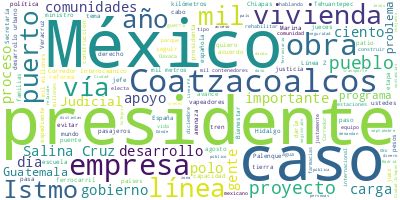

Source data for this figure (header and first rows):
Participante, Texto, Sentimiento, Palabras, Dia, Mes, Anio
PRESIDENTE ANDRES MANUEL LOPEZ OBRADOR, : Buenos días. Ánimo., 0.0, 4, 18, 07, 2024
PRESIDENTE ANDRES MANUEL LOPEZ OBRADOR, Bueno, vamos a informar el día de hoy, j…, 0.0, 39, 18, 07, 2024
PRESIDENTE ANDRES MANUEL LOPEZ OBRADOR, Desde hace siglos, desde que se llevó a …, 0.0, 39, 18, 07, 2024
PRESIDENTE ANDRES MANUEL LOPEZ OBRADOR, Y luego, monarcas, dirigentes. Tuvo que …, 0.0, 19, 18, 07, 2024
PRESIDENTE ANDRES MANUEL LOPEZ OBRADOR, Se construyó el canal de Panamá; sin emb…, 0.0, 63, 18, 07, 2024
PRESIDENTE ANDRES MANUEL LOPEZ OBRADOR, Y ahora de nuevo estamos habilitando est…, 0.0, 39, 18, 07, 2024
PRESIDENTE ANDRES MANUEL LOPEZ OBRADOR, Lo iniciamos, ya estamos muy avanzados; …, 0.0, 34, 18, 07, 2024
PRESIDENTE ANDRES MANUEL LOPEZ OBRADOR, Vamos por eso a que el almirante José Ra…, 0.0, 58, 18, 07, 2024
PRESIDENTE ANDRES MANUEL LOPEZ OBRADOR, Y agradecerle también a la doctora Edna …, 0.0, 43, 18, 07, 2024
PRESIDENTE ANDRES MANUEL LOPEZ OBRADOR, Agradecerle a toda la gente del istmo, q…, 0.0, 52, 18, 07, 2024
PRESIDENTE ANDRES MANUEL LOPEZ OBRADOR, Entonces, vamos a que nos expliquen cómo…, 0.0, 8, 18, 07, 2024
JOSE RAFAEL OJEDA DURAN, ?Con su permiso, señor presidente,, 0.0, 5, 18, 07, 2024
JOSE RAFAEL OJEDA DURAN, A continuación, queremos informarles el …, 0.0, 21, 18, 07, 2024
JOSE RAFAEL OJEDA DURAN, Primero, hablaremos sobre lo que son los…, 0.0, 20, 18, 07, 2024
JOSE RAFAEL OJEDA DURAN, Desde luego, también los dos puertos más…, 0.0, 11, 18, 07, 2024
JOSE RAFAEL OJEDA DURAN, Y también sobre los polos de desarrollo,…, 0.0, 17, 18, 07, 2024
JOSE RAFAEL OJEDA DURAN, Y también todo el trabajo social que se …, 0.0, 17, 18, 07, 2024
JOSE RAFAEL OJEDA DURAN, En el caso de las líneas férreas, ya se …, 0.0, 76, 18, 07, 2024
JOSE RAFAEL OJEDA DURAN, En lo que se refiere a la Línea FA, que …, 0.0, 62, 18, 07, 2024
JOSE RAFAEL OJEDA DURAN, Con respecto a la otra, Línea K, que es …, 0.0, 75, 18, 07, 2024
JOSE RAFAEL OJEDA DURAN, Se ha logrado un importante avance en to…, 0.0, 26, 18, 07, 2024
JOSE RAFAEL OJEDA DURAN, En el caso de los dos puertos, que yo le…, 0.0, 74, 18, 07, 2024
JOSE RAFAEL OJEDA DURAN, Pero ya para mayor información le voy a …, 0.0, 83, 18, 07, 2024
RAYMUNDO MORALES ANGELES, ?Con su permiso, señor presidente., 0.0, 5, 18, 07, 2024
RAYMUNDO MORALES ANGELES, Bien, como ya es del dominio público, el…, 0.0, 34, 18, 07, 2024
RAYMUNDO MORALES ANGELES, Para lograr esto, se está implementando …, 0.0, 46, 18, 07, 2024
RAYMUNDO MORALES ANGELES, Las capacidades del ferrocarril, tiene c…, 0.0, 23, 18, 07, 2024
RAYMUNDO MORALES ANGELES, Cruce interoceánico en un máximo de siet…, 0.0, 8, 18, 07, 2024
RAYMUNDO MORALES ANGELES, Y los dos puertos, como lo dijo el señor…, 0.0, 60, 18, 07, 2024
RAYMUNDO MORALES ANGELES, Hablando de los avances, en la Línea Z, …, 0.0, 43, 18, 07, 2024
RAYMUNDO MORALES ANGELES, Ahí rehabilitamos tres patios, el de Med…, 0.0, 40, 18, 07, 2024
RAYMUNDO MORALES ANGELES, Para el transporte de pasajeros rehabili…, 0.0, 49, 18, 07, 2024
RAYMUNDO MORALES ANGELES, En Matías Romero, Matías Romero es la ci…, 0.0, 48, 18, 07, 2024
RAYMUNDO MORALES ANGELES, Se establecerán los talleres, las cocher…, 0.0, 22, 18, 07, 2024
RAYMUNDO MORALES ANGELES, Ahí estableceremos el edificio corporati…, 0.0, 26, 18, 07, 2024
RAYMUNDO MORALES ANGELES, Se está rehabilitando la estación histór…, 0.0, 33, 18, 07, 2024
RAYMUNDO MORALES ANGELES, Tenemos una tercera etapa, esa tercera e…, 0.0, 76, 18, 07, 2024
RAYMUNDO MORALES ANGELES, Además de ello, ya una vez que se rehabi…, 0.0, 36, 18, 07, 2024
RAYMUNDO MORALES ANGELES, Vamos a equipar completamente el complej…, 0.0, 88, 18, 07, 2024
RAYMUNDO MORALES ANGELES, Les presentamos algunas estadísticas:, 0.0, 4, 18, 07, 2024
RAYMUNDO MORALES ANGELES, En tema de pasajeros hemos hecho 161 via…, 0.0, 20, 18, 07, 2024
RAYMUNDO MORALES ANGELES, En carga, hemos hecho 87 viajes, 109 mil…, 0.0, 50, 18, 07, 2024
RAYMUNDO MORALES ANGELES, En el caso de la línea FA, esta línea un…, 0.0, 80, 18, 07, 2024
RAYMUNDO MORALES ANGELES, Aquí vamos a rehabilitar siete estacione…, 0.0, 39, 18, 07, 2024
RAYMUNDO MORALES ANGELES, Un patio lo vamos a hacer en Roberto Aya…, 0.0, 68, 18, 07, 2024
RAYMUNDO MORALES ANGELES, Y haremos un patio de trasvase en Palenq…, 0.0, 37, 18, 07, 2024
RAYMUNDO MORALES ANGELES, Sólo por dar unos datos, en esta rehabil…, 0.0, 40, 18, 07, 2024
RAYMUNDO MORALES ANGELES, Se utilizó una ingeniería de valor con u…, 0.0, 25, 18, 07, 2024
RAYMUNDO MORALES ANGELES, Se rehabilitaron 91 estructuras de puent…, 0.0, 16, 18, 07, 2024
RAYMUNDO MORALES ANGELES, Concreto, se utilizaron 21 mil 65 metros…, 0.0, 8, 18, 07, 2024
RAYMUNDO MORALES ANGELES, Y se instalaron 663 piezas de cajones pa…, 0.0, 10, 18, 07, 2024
RAYMUNDO MORALES ANGELES, Solamente en esta línea hemos generado e…, 0.0, 23, 18, 07, 2024
RAYMUNDO MORALES ANGELES, La otra línea que nos une con Guatemala …, 0.0, 84, 18, 07, 2024
RAYMUNDO MORALES ANGELES, Tenemos un avance general del 58.03 por …, 0.0, 63, 18, 07, 2024
RAYMUNDO MORALES ANGELES, Para facilitar la convivencia con las co…, 0.0, 77, 18, 07, 2024
RAYMUNDO MORALES ANGELES, En este mismo lugar, aprovechando que se…, 0.0, 121, 18, 07, 2024
RAYMUNDO MORALES ANGELES, La siguiente, por favor. Esta línea nos …, 0.0, 48, 18, 07, 2024
RAYMUNDO MORALES ANGELES, Y, por el lado de Guatemala, se tendrá q…, 0.0, 80, 18, 07, 2024
RAYMUNDO MORALES ANGELES, Para apoyar a Guatemala en la rehabilita…, 0.0, 120, 18, 07, 2024
RAYMUNDO MORALES ANGELES, La siguiente, por favor. Otra obra impor…, 0.0, 94, 18, 07, 2024
... 247 more rows
